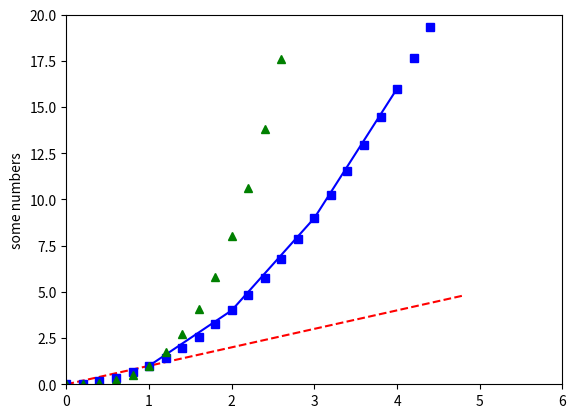

Write Python code to recreate this figure.
import matplotlib.pyplot as plt
import numpy as np

# plt.plot([1,2,3,4]) # y-axis


plt.plot([1,2,3,4], [1,4,9,16], 'b-')
plt.axis([0, 6, 0, 20]) # [xmin, xmax, ymin, ymax]


# evenly sampled time at 200ms intervals
t = np.arange(0., 5., 0.2)




#----------------Controlling line properties
# red dashes, blue squares and green triangles
plt.plot(t, t, 'r--', t, t**2, 'bs', t, t**3, 'g^')







plt.ylabel('some numbers')
plt.show()